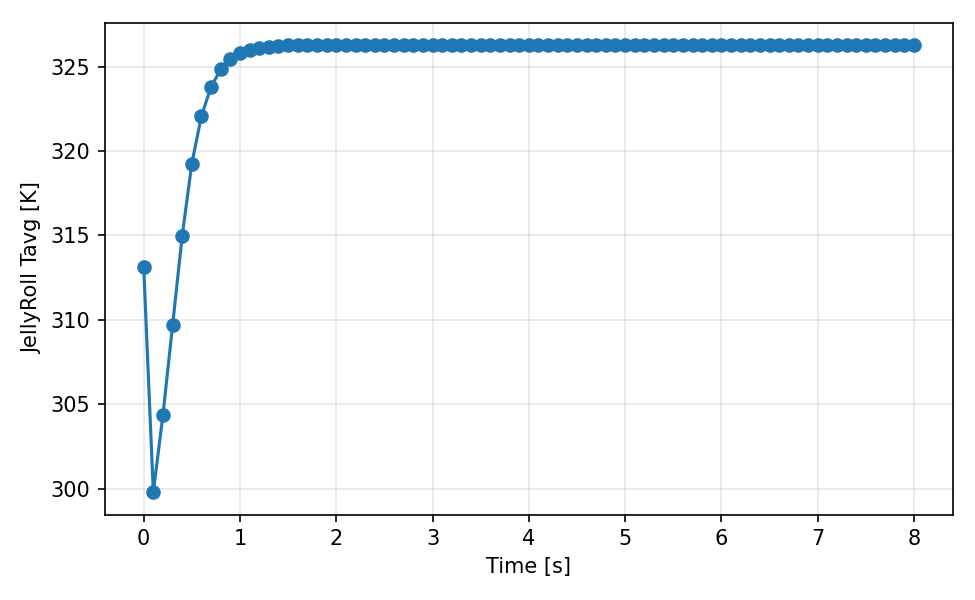

Values plotted in this chart, from the file beside it:
time_s, Tavg_K
0.0, 313.1
0.1, 299.8
0.2, 304.4
0.3, 309.7
0.4, 315
0.5, 319.3
0.6, 322.1
0.7, 323.8
0.8, 324.8
0.9, 325.4
1.0, 325.8
1.1, 326
1.2, 326.1
1.3, 326.2
1.4, 326.2
1.5, 326.2
1.6, 326.3
1.7, 326.3
1.8, 326.3
1.9, 326.3
2.0, 326.3
2.1, 326.3
2.2, 326.3
2.3, 326.3
2.4, 326.3
2.5, 326.3
2.6, 326.3
2.7, 326.3
2.8, 326.3
2.9, 326.3
3.0, 326.3
3.1, 326.3
3.2, 326.3
3.3, 326.3
3.4, 326.3
3.5, 326.3
3.6, 326.3
3.7, 326.3
3.8, 326.3
3.9, 326.3
4.0, 326.3
4.1, 326.3
4.2, 326.3
4.3, 326.3
4.4, 326.3
4.5, 326.3
4.6, 326.3
4.7, 326.3
4.8, 326.3
4.9, 326.3
5.0, 326.3
5.1, 326.3
5.2, 326.3
5.3, 326.3
5.4, 326.3
5.5, 326.3
5.6, 326.3
5.7, 326.3
5.8, 326.3
5.9, 326.3
... 21 more rows
